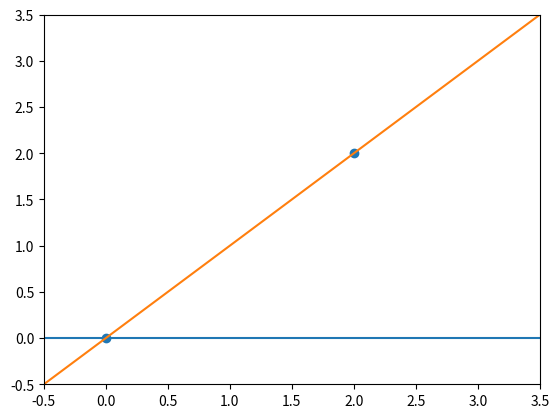

This chart was generated by the following Python code:
import numpy as np
import matplotlib.pyplot as plt

def j_theta(x, y, theta1):
    n = len(y)
    sq_error = []
    for i in range(n):
        hypothesis = theta1 * x[i]
        xi_error = (hypothesis - y[i])**2
        sq_error.append(xi_error)
    j_theta1 = (1 / (2 * n)) * sum(sq_error)
    return j_theta1

def Gradient_Descent(x, y, theta1, rate, alpha):
    plot_line(x, theta1)

    for _ in range(rate):
        theta1 = theta1 - alpha * 2 * (theta1-1)
        plot_line(x, theta1)
        mse = j_theta(x, y, theta1)
        if mse == 0:
            print(f"theta1 = {theta1}")
            break
    print(f"mse = {mse}")

def plot_line(x, theta1):
    p = []
    x_p = []
    Min = min(x)
    Max = max(x)
    for i in range(Min-5, Max+5):
        x_p.append(i)
        p.append(theta1 * i)
    plt.plot(x_p, p)

if __name__ == "__main__":
    x = np.array([0, 2])
    y = np.array([0, 2])
    plt.scatter(x, y)
    theta1 = 0
    Gradient_Descent(x, y, theta1, 100, 0.5)
    plt.axis([-0.5, 3.5, -0.5, 3.5])
    plt.show()
